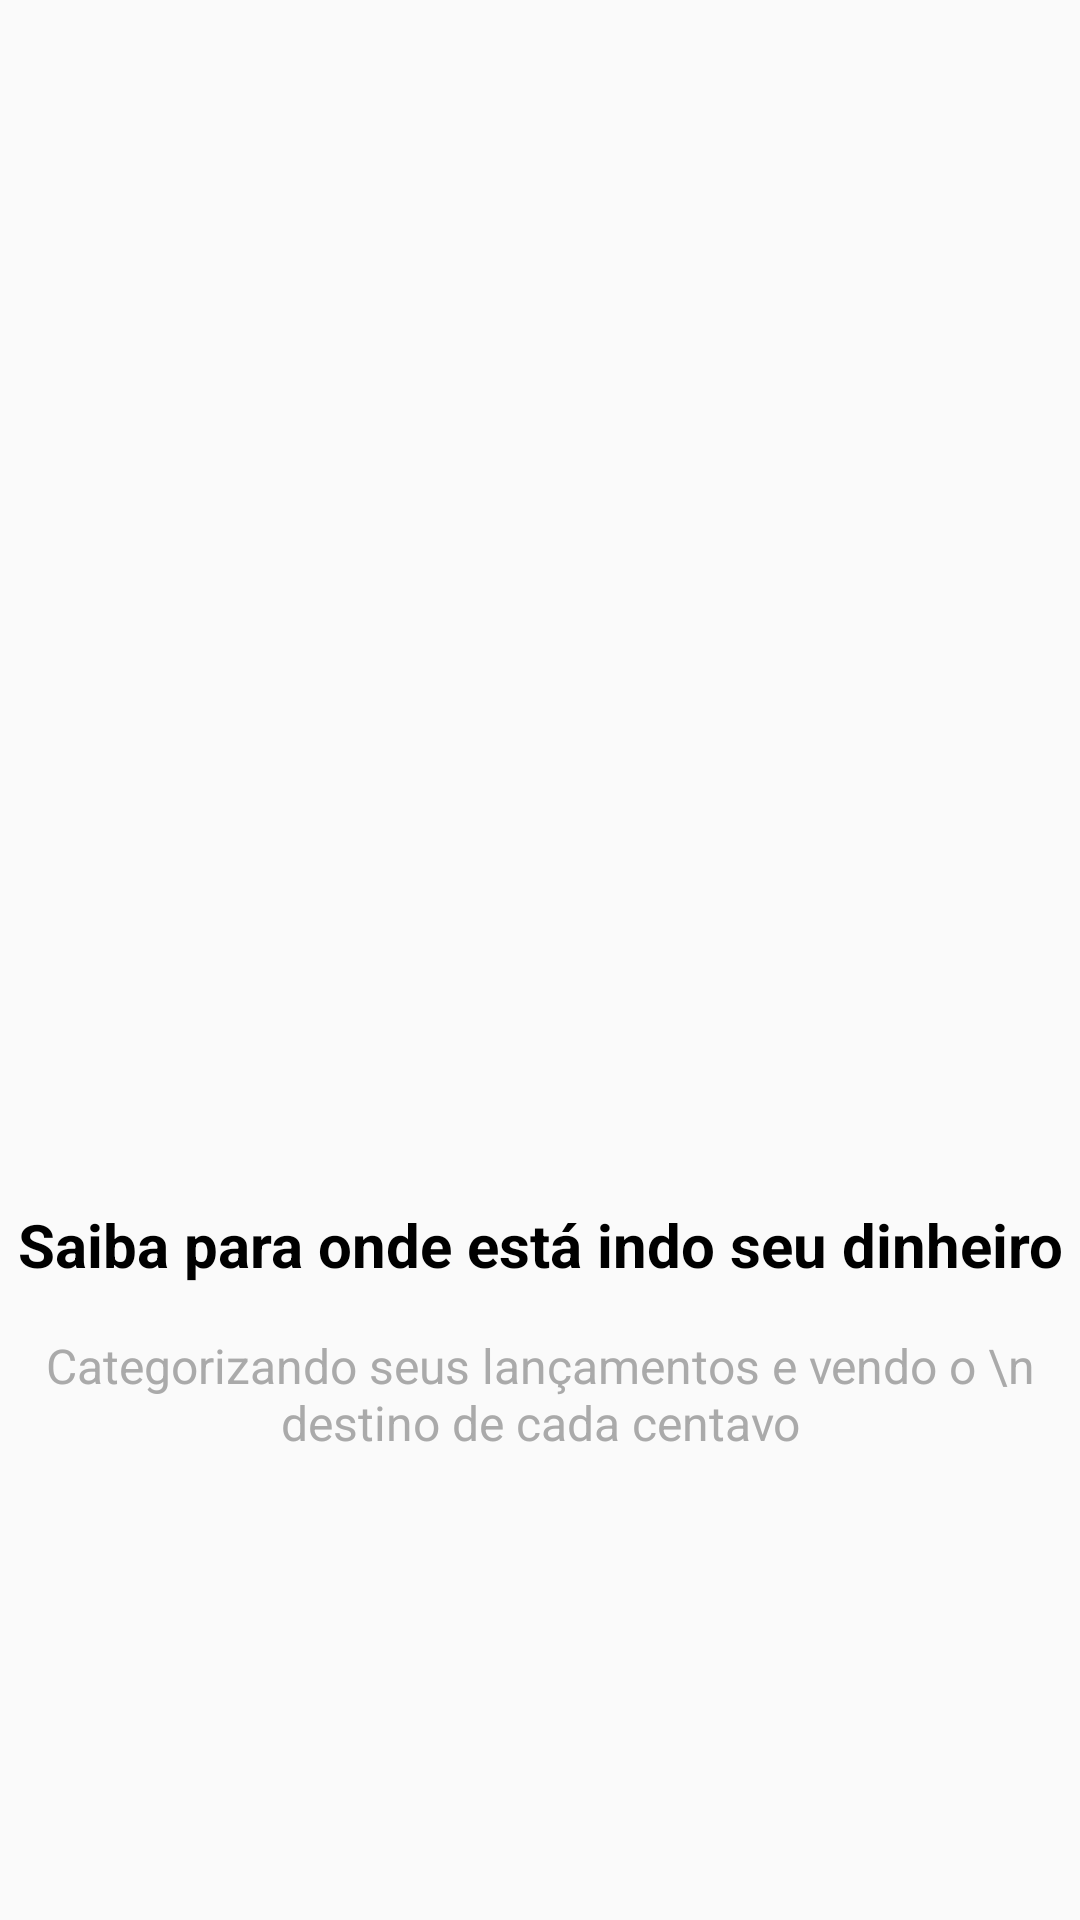

Android layout source for this screen:
<!-- AndroidManifest.xml: application theme Theme.MyOrganizze -->
<!-- res/layout/intro_2.xml -->
<?xml version="1.0" encoding="utf-8"?>
<androidx.constraintlayout.widget.ConstraintLayout xmlns:android="http://schemas.android.com/apk/res/android"
    xmlns:app="http://schemas.android.com/apk/res-auto"
    xmlns:tools="http://schemas.android.com/tools"
    android:layout_width="match_parent"
    android:layout_height="match_parent">

    <ImageView
        android:id="@+id/imageView"
        android:layout_width="230dp"
        android:layout_height="230dp"
        android:layout_marginBottom="8dp"
        app:layout_constraintBottom_toTopOf="@+id/textView"
        app:layout_constraintEnd_toEndOf="parent"
        app:layout_constraintStart_toStartOf="parent"
        app:layout_constraintTop_toTopOf="parent"
        app:layout_constraintVertical_chainStyle="packed"
        app:srcCompat="@drawable/dois" />

    <TextView
        android:id="@+id/textView"
        android:layout_width="wrap_content"
        android:layout_height="wrap_content"
        android:layout_marginTop="8dp"
        android:layout_marginBottom="8dp"
        android:text="Saiba para onde está indo seu dinheiro"
        android:textAlignment="center"
        android:textColor="@color/black"
        android:textSize="20sp"
        android:textStyle="bold"
        app:layout_constraintBottom_toTopOf="@+id/textView2"
        app:layout_constraintEnd_toEndOf="parent"
        app:layout_constraintStart_toStartOf="parent"
        app:layout_constraintTop_toBottomOf="@+id/imageView" />

    <TextView
        android:id="@+id/textView2"
        android:layout_width="wrap_content"
        android:layout_height="wrap_content"
        android:layout_marginTop="8dp"
        android:text="Categorizando seus lançamentos e vendo o \n destino de cada centavo"
        android:textAlignment="center"
        android:textColor="@android:color/darker_gray"
        android:textSize="16sp"
        app:layout_constraintBottom_toBottomOf="parent"
        app:layout_constraintEnd_toEndOf="parent"
        app:layout_constraintStart_toStartOf="parent"
        app:layout_constraintTop_toBottomOf="@+id/textView" />
</androidx.constraintlayout.widget.ConstraintLayout>
<!-- resources referenced by this layout -->
<resources>
  <color name="black">#FF000000</color>
  <style name="Theme.MyOrganizze" parent="Theme.AppCompat.Light">
          
          <item name="colorPrimary">@color/purple_500</item>
          <item name="colorPrimaryVariant">@color/purple_700</item>
          <item name="colorOnPrimary">@color/white</item>
          
          <item name="colorSecondary">@color/teal_200</item>
          <item name="colorSecondaryVariant">@color/teal_700</item>
          <item name="colorOnSecondary">@color/black</item>
          
          <item name="android:statusBarColor" tools:targetApi="l">?attr/colorPrimaryVariant</item>
          
      </style>
  <color name="purple_500">#00b2bc</color>
  <color name="purple_700">#00b2bc</color>
  <color name="white">#FFFFFFFF</color>
  <color name="teal_200">#ff706a</color>
  <color name="teal_700">#ff706a</color>
</resources>
